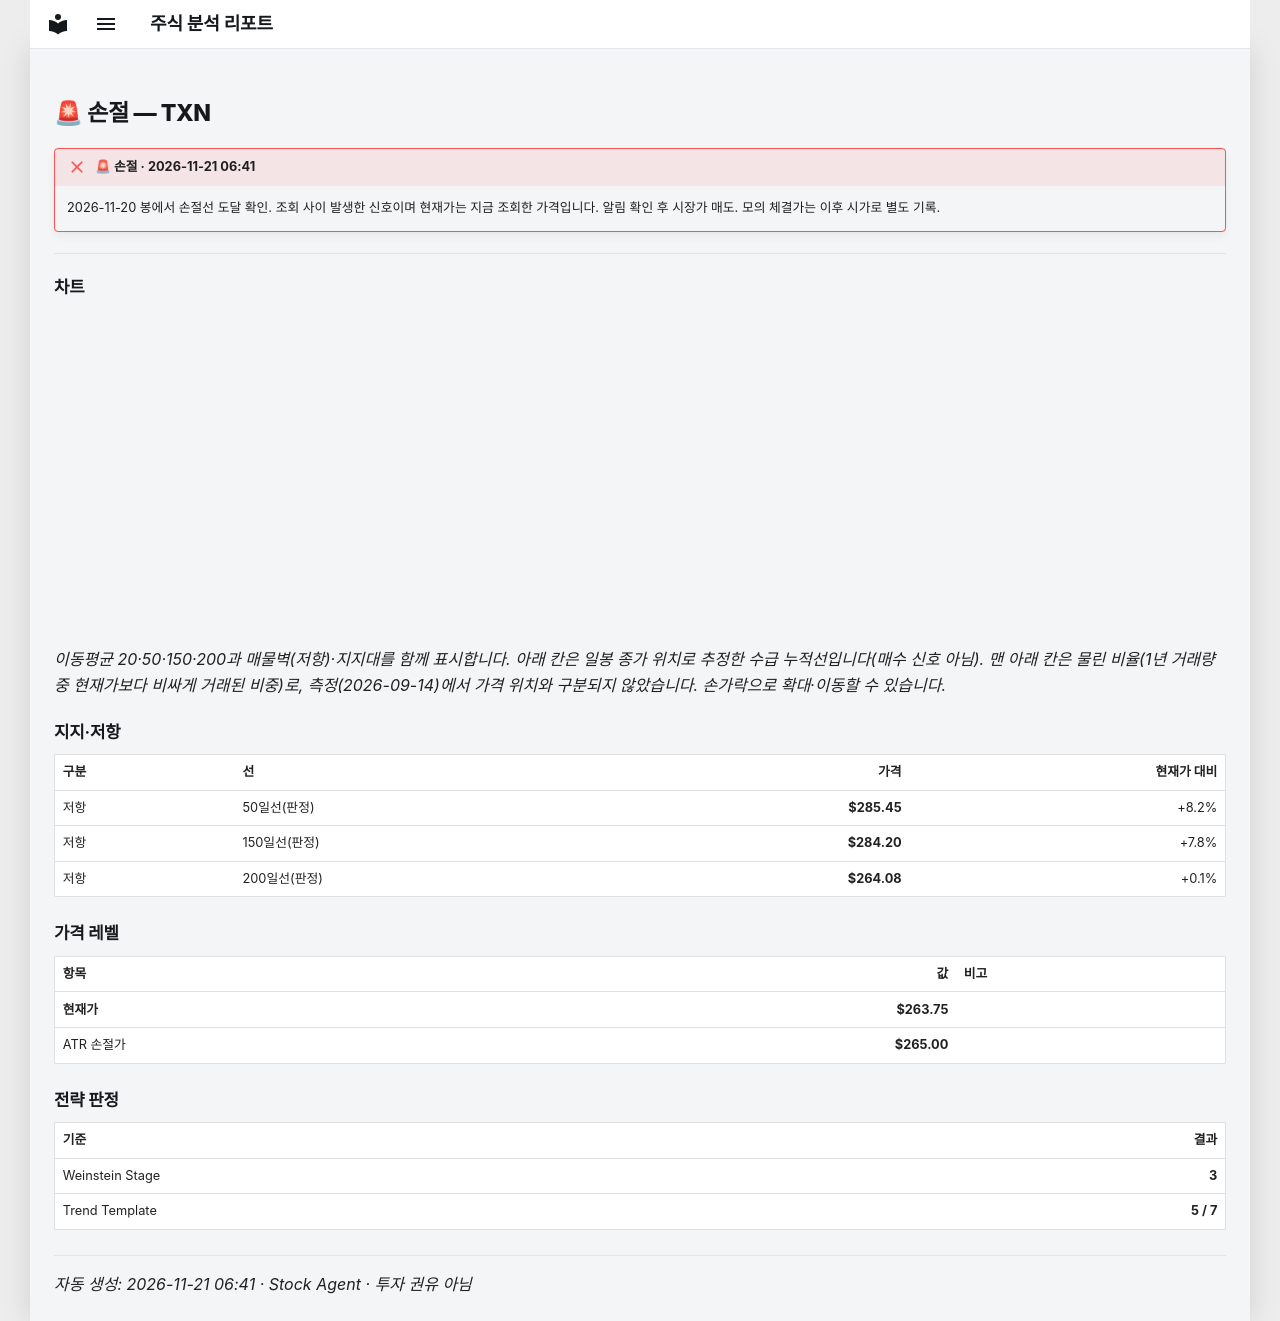

repository: soloandco/stock-reports · page: alerts/20261121-txn-stop_hit/index.html · generator: mkdocs

---
title: "🚨 손절 — TXN"
ticker: TXN
alert: "🚨 손절"
created: 2026-11-21
comments: true
---

# 🚨 손절 — TXN

!!! failure "🚨 손절 · 2026-11-21 06:41"
    2026-11-20 봉에서 손절선 도달 확인. 조회 사이 발생한 신호이며 현재가는 지금 조회한 가격입니다. 알림 확인 후 시장가 매도. 모의 체결가는 이후 시가로 별도 기록.

---

## 차트

<div class="stock-chart" data-src="../charts/20261121-txn-stop_hit.json"></div>

_이동평균 20·50·150·200과 매물벽(저항)·지지대를 함께 표시합니다. 아래 칸은 일봉 종가 위치로 추정한 수급 누적선입니다(매수 신호 아님). 맨 아래 칸은 물린 비율(1년 거래량 중 현재가보다 비싸게 거래된 비중)로, 측정(2026-09-14)에서 가격 위치와 구분되지 않았습니다. 손가락으로 확대·이동할 수 있습니다._

## 지지·저항

| 구분 | 선 | 가격 | 현재가 대비 |
|:-----|:---|-----:|-----------:|
| 저항 | 50일선(판정) | **$285.45** | +8.2% |
| 저항 | 150일선(판정) | **$284.20** | +7.8% |
| 저항 | 200일선(판정) | **$264.08** | +0.1% |

## 가격 레벨

| 항목 | 값 | 비고 |
|:-----|---:|:-----|
| **현재가** | **$263.75** | |
| ATR 손절가 | **$265.00** | |

## 전략 판정

| 기준 | 결과 |
|:-----|-----:|
| Weinstein Stage | **3** |
| Trend Template | **5 / 7** |

---
_자동 생성: 2026-11-21 06:41 · Stock Agent · 투자 권유 아님_
